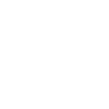
t = 0.00 s
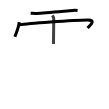
t = 3.75 s
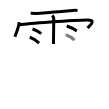
t = 7.50 s
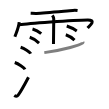
t = 11.50 s
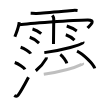
t = 15.25 s
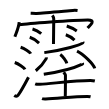
t = 19.00 s

The animated SVG that drew these frames (rendered in a browser with its animation timeline set to each time). Animation: 19 SMIL elements (animate=19); one cycle of 19.00 s.

<svg width="109px" height="109px" viewBox="0 0 px 109px" xmlns="http://www.w3.org/2000/svg" xmlns:xlink="http://www.w3.org/1999/xlink" xml:space="preserve" version="1.1"  baseProfile="full">
<path d="M30.66,13.25c1.56,0.06,4.43,0.25,5.94,0.17C44.25,13,66,11,72.88,10.44c2.12-0.17,2.73-0.16,4.68,0.11" style="fill:none;stroke:black;stroke-width:3;opacity:0">
  <animate attributeType="CSS" attributeName="opacity" from="0" to="1" begin="0s" dur="1s" repeatCount="Indefinite" fill="freeze" />
</path>
<path d="M19.18,22.17c-0.26,4.68-2.57,9.86-4.28,14.59" style="fill:none;stroke:black;stroke-width:3;opacity:0">
  <animate attributeType="CSS" attributeName="opacity" from="0" to="1" begin="1s" dur="1s" repeatCount="Indefinite" fill="freeze" />
</path>
<path d="M19.35,24.82c7.4-1.02,52.84-4.84,68.55-4.84c9.1,0,1.17,6.33-0.28,7.93" style="fill:none;stroke:black;stroke-width:3;opacity:0">
  <animate attributeType="CSS" attributeName="opacity" from="0" to="1" begin="2s" dur="1s" repeatCount="Indefinite" fill="freeze" />
</path>
<path d="M52.42,15.32c0.91,1.36,1.31,2.26,1.33,3.6c0.01,0.48-0.27,23.77-0.27,25.09" style="fill:none;stroke:black;stroke-width:3;opacity:0">
  <animate attributeType="CSS" attributeName="opacity" from="0" to="1" begin="3s" dur="1s" repeatCount="Indefinite" fill="freeze" />
</path>
<path d="M32.5,28.95c2.99,0.85,7.08,3.38,8.71,4.79" style="fill:none;stroke:black;stroke-width:3;opacity:0">
  <animate attributeType="CSS" attributeName="opacity" from="0" to="1" begin="4s" dur="1s" repeatCount="Indefinite" fill="freeze" />
</path>
<path d="M29.75,37.26c3,0.92,7.63,4.29,9.27,5.82" style="fill:none;stroke:black;stroke-width:3;opacity:0">
  <animate attributeType="CSS" attributeName="opacity" from="0" to="1" begin="5s" dur="1s" repeatCount="Indefinite" fill="freeze" />
</path>
<path d="M66.75,26.01c3.96,1.28,8.44,3.84,10.03,4.91" style="fill:none;stroke:black;stroke-width:3;opacity:0">
  <animate attributeType="CSS" attributeName="opacity" from="0" to="1" begin="6s" dur="1s" repeatCount="Indefinite" fill="freeze" />
</path>
<path d="M65.79,34.73c2.99,0.96,7.07,3.86,8.7,5.46" style="fill:none;stroke:black;stroke-width:3;opacity:0">
  <animate attributeType="CSS" attributeName="opacity" from="0" to="1" begin="7s" dur="1s" repeatCount="Indefinite" fill="freeze" />
</path>
<path d="M20.63,47.27c3.57,1.13,9.22,4.63,10.12,6.39" style="fill:none;stroke:black;stroke-width:3;opacity:0">
  <animate attributeType="CSS" attributeName="opacity" from="0" to="1" begin="8s" dur="1s" repeatCount="Indefinite" fill="freeze" />
</path>
<path d="M14.75,62.54c3.62,1.21,9.34,4.98,10.25,6.87" style="fill:none;stroke:black;stroke-width:3;opacity:0">
  <animate attributeType="CSS" attributeName="opacity" from="0" to="1" begin="9s" dur="1s" repeatCount="Indefinite" fill="freeze" />
</path>
<path d="M14.25,95.41c1.38,0.95,3.04,0.99,3.9-0.18c2.53-3.41,8.05-13.57,10.35-17.92" style="fill:none;stroke:black;stroke-width:3;opacity:0">
  <animate attributeType="CSS" attributeName="opacity" from="0" to="1" begin="10s" dur="1s" repeatCount="Indefinite" fill="freeze" />
</path>
<path d="M82.95,41.89c0.11,0.25,0.23,0.65-0.22,1.02c-2.63,2.14-17.74,6.83-38.43,9.71" style="fill:none;stroke:black;stroke-width:3;opacity:0">
  <animate attributeType="CSS" attributeName="opacity" from="0" to="1" begin="11s" dur="1s" repeatCount="Indefinite" fill="freeze" />
</path>
<path d="M46.28,57.34c0.03,0.32,0.17,0.86-0.06,1.27c-1.74,3.14-4.71,7.46-10.42,12.15" style="fill:none;stroke:black;stroke-width:3;opacity:0">
  <animate attributeType="CSS" attributeName="opacity" from="0" to="1" begin="12s" dur="1s" repeatCount="Indefinite" fill="freeze" />
</path>
<path d="M60.27,54.54c2.31,1.56,5.96,6.41,6.54,8.83" style="fill:none;stroke:black;stroke-width:3;opacity:0">
  <animate attributeType="CSS" attributeName="opacity" from="0" to="1" begin="13s" dur="1s" repeatCount="Indefinite" fill="freeze" />
</path>
<path d="M77.02,51.08c6.28,3.05,16.22,12.56,17.79,17.31" style="fill:none;stroke:black;stroke-width:3;opacity:0">
  <animate attributeType="CSS" attributeName="opacity" from="0" to="1" begin="14s" dur="1s" repeatCount="Indefinite" fill="freeze" />
</path>
<path d="M82.54,63.11c0.1,0.26,0.4,0.76-0.21,1.06c-7.58,3.73-18.79,7.15-38.55,10.16" style="fill:none;stroke:black;stroke-width:3;opacity:0">
  <animate attributeType="CSS" attributeName="opacity" from="0" to="1" begin="15s" dur="1s" repeatCount="Indefinite" fill="freeze" />
</path>
<path d="M35.18,83.81c1.25,0.5,3.53,0.58,4.78,0.5c12.96-0.84,35.68-3.82,50.51-3.78c2.08,0,3.32,0.24,4.36,0.49" style="fill:none;stroke:black;stroke-width:3;opacity:0">
  <animate attributeType="CSS" attributeName="opacity" from="0" to="1" begin="16s" dur="1s" repeatCount="Indefinite" fill="freeze" />
</path>
<path d="M63.69,72.24c0.56,0.76,1.75,2.61,1.75,3.12c0,5.69,0,17.86-0.19,20.98" style="fill:none;stroke:black;stroke-width:3;opacity:0">
  <animate attributeType="CSS" attributeName="opacity" from="0" to="1" begin="17s" dur="1s" repeatCount="Indefinite" fill="freeze" />
</path>
<path d="M42.07,98.63c0.93,0.36,2.64,0.39,3.58,0.36c12.34-0.43,28.62-2.55,41.65-2.51c1.56,0,2.49,0.17,3.27,0.35" style="fill:none;stroke:black;stroke-width:3;opacity:0">
  <animate attributeType="CSS" attributeName="opacity" from="0" to="1" begin="18s" dur="1s" repeatCount="Indefinite" fill="freeze" />
</path>
</svg>
